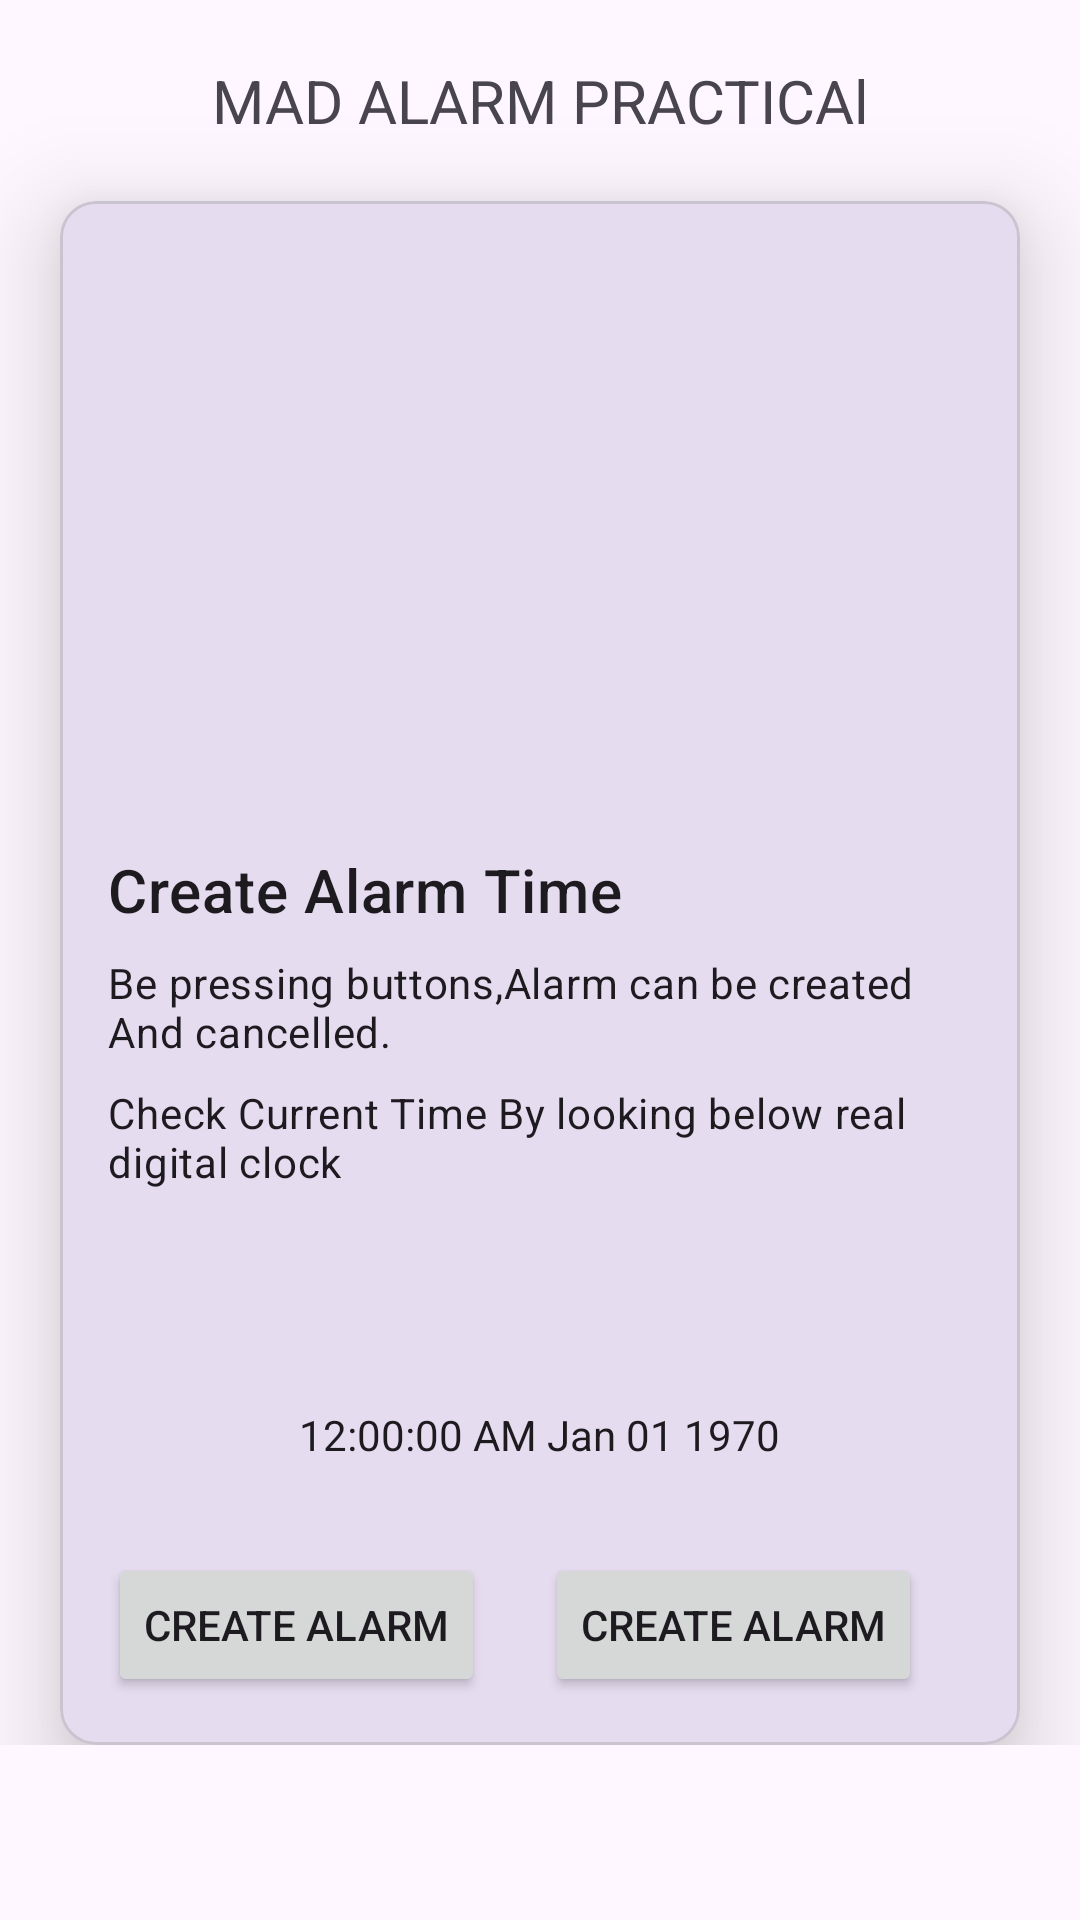

The Android layout XML behind this screen, and the referenced resources:
<!-- AndroidManifest.xml: application theme Theme.MAD_Pr9_21012021087 -->
<!-- res/layout/activity_main.xml -->
<?xml version="1.0" encoding="utf-8"?>
<androidx.constraintlayout.widget.ConstraintLayout xmlns:android="http://schemas.android.com/apk/res/android"
    xmlns:app="http://schemas.android.com/apk/res-auto"
    xmlns:tools="http://schemas.android.com/tools"
    android:layout_width="match_parent"
    android:layout_height="match_parent"
    tools:context=".MainActivity">

    <androidx.core.widget.NestedScrollView
        android:layout_width="match_parent"
        android:layout_height="match_parent"
        app:layout_constraintStart_toStartOf="parent"
        app:layout_constraintTop_toTopOf="parent">

        <androidx.constraintlayout.widget.ConstraintLayout
            android:layout_width="match_parent"
            android:layout_height="match_parent">

            <TextView
                android:id="@+id/textView"
                android:layout_width="wrap_content"
                android:layout_height="wrap_content"
                android:layout_margin="20dp"
                android:text="MAD ALARM PRACTICAl"
                android:textSize="20sp"
                app:layout_constraintEnd_toEndOf="parent"
                app:layout_constraintStart_toStartOf="parent"
                app:layout_constraintTop_toTopOf="parent" />

            <com.google.android.material.card.MaterialCardView
                android:id="@+id/card"
                android:layout_width="match_parent"
                android:layout_height="wrap_content"
                android:layout_margin="20dp"
                app:cardElevation="20dp"
                app:layout_constraintEnd_toEndOf="parent"
                app:layout_constraintStart_toStartOf="parent"
                app:layout_constraintTop_toBottomOf="@+id/textView">

                <LinearLayout
                    android:layout_width="match_parent"
                    android:layout_height="wrap_content"
                    android:orientation="vertical">

                    <ImageView
                        android:id="@+id/imageView"
                        android:layout_width="match_parent"
                        android:layout_height="200dp">

                    </ImageView>

                    <LinearLayout
                        android:layout_width="match_parent"
                        android:layout_height="wrap_content"
                        android:orientation="vertical"
                        android:padding="16dp">

                        <TextView
                            android:layout_width="wrap_content"
                            android:layout_height="wrap_content"
                            android:text="Create Alarm Time"
                            android:textAppearance="?attr/textAppearanceHeadline6" />

                        <TextView
                            android:layout_width="wrap_content"
                            android:layout_height="wrap_content"
                            android:layout_marginTop="8dp"
                            android:text="Be pressing buttons,Alarm can be created And cancelled."
                            android:textAppearance="?attr/textAppearanceBody2" />

                        <TextView
                            android:layout_width="wrap_content"
                            android:layout_height="wrap_content"
                            android:layout_marginTop="8dp"
                            android:text="Check Current Time By looking below real digital clock"
                            android:textAppearance="?attr/textAppearanceBody2" />

                        <ImageView
                            android:id="@+id/heart"
                            android:layout_width="40dp"
                            android:layout_height="40dp"
                            android:layout_marginTop="2dp"
                            android:layout_marginEnd="25dp"
                            android:layout_gravity="right"/>

                        <TextClock
                            android:id="@+id/clocktime"
                            android:format12Hour="hh:mm:ss a MMM dd yyyy"
                            android:layout_width="wrap_content"
                            android:layout_height="wrap_content"
                            android:layout_gravity="center"
                            android:layout_margin="20dp"
                            android:padding="10dp"
                            android:textAlignment="center"/>

                        <LinearLayout
                            android:layout_width="wrap_content"
                            android:layout_height="wrap_content"
                            android:orientation="horizontal">


                            <Button
                                android:id="@+id/create"
                                android:layout_width="wrap_content"
                                android:layout_height="wrap_content"
                                android:text="Create Alarm"
                                app:icon="@drawable/baseline_add_alarm_24"/>

                            <Button
                                android:layout_marginStart="20dp"
                                android:id="@+id/off"
                                android:layout_width="wrap_content"
                                android:layout_height="wrap_content"
                                android:text="Create Alarm"
                                app:icon="@drawable/baseline_alarm_off_24"/>
                        </LinearLayout>


                    </LinearLayout>
                </LinearLayout>

            </com.google.android.material.card.MaterialCardView>


        </androidx.constraintlayout.widget.ConstraintLayout>
    </androidx.core.widget.NestedScrollView>

</androidx.constraintlayout.widget.ConstraintLayout>
<!-- resources referenced by this layout -->
<resources>
  <style name="Theme.MAD_Pr9_21012021087" parent="Base.Theme.MAD_Pr9_21012021087" />
  <style name="Base.Theme.MAD_Pr9_21012021087" parent="Theme.Material3.DayNight.NoActionBar">
          
          
      </style>
</resources>
